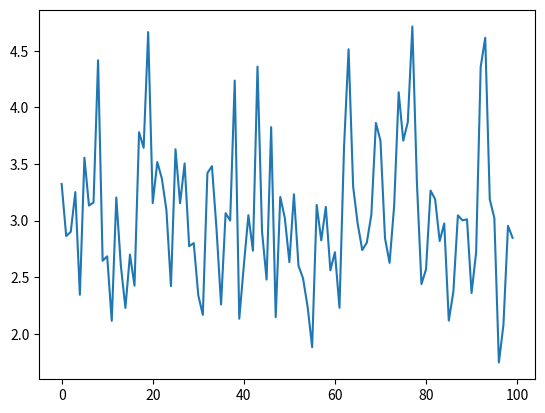

The script that saved this image:
cc = [2.492697668524338, 3.493297153120531, 3.336196686847665, 1.9786183450972943, 2.422406975624772,
      2.5967394084804805, 2.808716591058786, 2.8954586088486147, 2.6809513236909015, 3.5168246410015316,
      3.5131202497052234, 1.8080644961455943, 2.4008100484813224, 3.4381943743127086, 3.1841621957571333,
      3.5937349033499335, 4.089493652438322, 3.5772720053135463, 4.768967975941498, 3.8848441267171694,
      4.654000668481067, 3.182798820744618, 2.2992299435535655, 2.3924795366592653, 2.249614164448848,
      3.1413461374951277, 2.049728979374807, 2.101173613853828, 3.0034702151566837, 3.0903636067981095,
      3.1795243354942264, 2.920533151479176, 3.3719121676975323, 3.5170714616946106, 2.484325864293974,
      3.6199677714955785, 4.1298372311212885, 4.636060348567041, 4.381938941711635, 2.7798256340201544,
      3.72468305885063, 3.19423308479516, 3.3811672047780577, 2.0787449472110704, 2.2855980253170793,
      2.2472977600269664, 2.503123049312598, 2.0904046657684883, 2.5409835147482207, 2.7726341266023544,
      2.608745973749755, 2.240334176461677, 4.466892096301408, 3.001446410575334, 2.797878660699924, 2.2193123309309626,
      2.459745357190907, 3.8561368838082832, 2.6552489943924695, 2.9412653172855165, 2.567491750500649,
      2.7698149757700423, 2.3078970706877047, 3.4728610523441463, 4.24243607952894, 2.4639765736620864,
      3.112474899497183, 1.9777407143843029, 2.4127122819672375, 2.242657773466315, 1.7950549357115015,
      3.504213733334325, 2.2901510139435493, 3.6711620170670156, 2.075401567568712, 2.7192089331682885,
      2.518335539376929, 1.7926353970249125, 3.587207208338481, 3.0267901039440006, 3.1882488227168775,
      2.322519584895297, 1.903943276465977, 3.7553202999951356, 2.742097230628816, 2.8422042502255183,
      3.0813619824140535, 3.2048140871715685, 3.4103091257734004, 3.3816806308238054, 2.6365486699260625,
      2.8271992422812287, 2.091650066335188, 1.776095123828926, 2.457980200625437, 2.7854408188930453,
      3.925521904437959, 2.922315957516496, 2.864715906023182, 1.5772911025623082, 2.382298726487134, 2.787621447279622,
      2.7629116083500675, 1.9891197103800018, 1.7240134054647671, 2.1933453647086427, 2.373537561437686,
      4.055389075730657, 2.0829166249916646, 1.8013305267681072, 2.3067684226110683, 3.504213733334325,
      2.7629116083500675, 2.4363423176739527, 3.091486966924924, 2.512123382497143, 2.5238446201513014,
      2.8373133810388698, 2.4040619561252763, 2.1996685356359187, 2.518335539376929, 2.2634628092568447,
      3.598080120780463, 2.8492201662131262, 2.5917202566806643, 2.798499101701164, 2.3975537301359666,
      3.0196118219989065, 2.7096150813148516, 2.2588560280716337, 4.150175699091947, 2.43099202430247,
      3.744208490752381, 2.6375362030164107, 1.5904445569993595, 2.4902587995806558, 2.572558173405522,
      2.572558173405522, 2.0787449472110704, 2.3270003342405334, 1.8470133549417915, 2.22400102418042,
      4.1980071330202495, 4.378569972034248, 3.455822381623994, 2.2534695471649933, 2.762911608350067,
      2.958920129596832, 4.339138739427446, 3.1255555061816165, 2.349645363311947, 2.8710721961587025,
      3.0965370442910363, 3.882832585740581, 2.8610774000171486, 3.394235309069384, 2.58501289487435,
      3.0920484939419834, 2.620697532252731, 2.849524814186861, 3.154582205124617, 1.999565925116971,
      3.3796264586489437, 2.974719874766923, 3.749768511373587, 2.7041634565979926, 2.690324742892988,
      3.837181039947599, 1.6514934318838677, 2.0649186155606447, 3.1391347003062275, 2.3292374765622808,
      1.790697412245358, 3.6669034014486335, 3.745599269661517, 2.882839553094984, 2.8722813232690148,
      2.836701429477555, 1.6420050412698357, 1.998263134713633, 1.5086555825193058, 2.299984903332097,
      1.981248904661457, 1.7017148213885114, 2.1782542704346217, 2.1554195260629267, 2.074983266331455,
      2.2251716538031148, 3.4952845218792836, 2.277608394786075, 3.468358961942793, 3.3385376040016883,
      4.657543164945799, 2.664061227190963, 1.9387316873553069, 3.9784576157098868, 3.154582205124617,
      2.7363931044757113, 2.5856844140167, 2.5224684779442184, 3.7631713133118634, 3.083614852013065, 4.035433337601083,
      2.9044386529739077, 2.865927714836274, 2.633583848843414, 2.658516190158212, 2.563431402545337, 2.093724087733519,
      2.571545687368245, 1.990864552566715, 1.7285390427242948, 2.1682686385429477, 2.784817468584491,
      3.722118572354549, 3.2921940505788343, 2.190969470855818, 2.6591691476014754, 2.564785566085398,
      2.1782542704346217, 2.3078970706877047, 2.317281093580722, 2.557328793009525, 1.8521758975744058,
      2.3757308816914056, 2.615060547418867, 1.9387316873553067, 2.198089448184996, 2.1525985588482484,
      3.7739972914080844, 2.8476964374736298, 2.215789300051388, 1.989119710380002, 2.7754504138968144,
      3.1545822051246164, 2.9840432116323132, 3.8803726195646036, 2.909813376986381, 2.4127122819672375,
      2.5715456873682454, 3.202917506829602, 2.527968552019586, 2.7854408188930444, 1.731549562931679,
      2.834558558615825, 1.853581368294602, 2.2749389491197833, 1.8526445062846424, 2.3537057070831, 3.384759551611048,
      2.7997395712220565, 2.2863574863864913, 3.5551215012835904, 3.168036984211727, 2.921424690493017,
      4.211632370260043, 2.521780125229002, 3.4092908190544393, 2.6786838600742384, 2.341874249399399,
      2.4745229618835403, 2.7975683885990863, 2.5152313787977616, 3.7905218051813856, 2.7144162458170555,
      3.258802182806846, 2.2565491106751674, 2.948928713203416, 2.6296255542482765, 2.875905654456233,
      3.4306117854141154, 2.6591691476014754, 2.404061956125276, 1.6577888553398132, 3.321855237999125,
      2.5708704751503917, 3.1004591953809393, 2.5796344486940175, 2.422406975624772, 2.7344890849216346,
      2.663083530212466, 2.242657773466315, 2.357022603955158, 2.0399652774822745, 2.309025167082902,
      1.8479530717947237, 2.187797598804179, 2.3396491902277425, 3.438194374312708, 2.401894506888723,
      2.7211236445426157, 3.097097655691355, 2.8577380332470415, 2.559364612989369, 2.2286798533860552,
      3.0496470651900394, 2.7401971745762306, 3.596632298260261, 2.358495283014151, 2.8275062628872574,
      2.177855724228663, 2.692259996525018, 2.4717149916606482, 2.9020466915609746, 3.292721350021725,
      2.595067436503337, 3.341396497806801, 3.5988038136148637, 3.1729652272493207, 2.902644866707297,
      1.6598820239201741, 2.459745357190907, 1.8800856954464131, 2.8537864710279606, 2.4958298553119898,
      2.1053008494432963, 2.77357320677377, 2.687742237145023, 2.5776146380369234, 1.733553671892893, 2.885548282196797,
      2.4062274529968186, 2.922315957516496, 4.247343941283253, 3.178432090757258, 2.656229575084871,
      1.8777757232072916, 2.2623119934163713, 3.2202160900577264, 2.8114967346395563, 3.558294301113011,
      2.7153754600218525, 2.778888666755511, 2.6190408549696214, 2.2657626873870873, 2.29696357538962,
      1.8540496217739157, 4.1123543540572145, 3.204814087171568, 2.5728955802104885, 2.2924241172464863,
      1.6950704672339993, 2.3779221788967124, 3.2556041426029263, 2.706730294818619, 2.7338541170540416,
      2.186209937057484, 2.4462982238476156, 3.0920484939419834, 3.064979155267165, 2.140872096444188,
      2.370243775554649, 2.72876905500549, 2.22400102418042, 2.929436331826009, 2.5829972899714777, 2.5300279972100443,
      2.6177147582491784, 4.395191501326573, 2.5204028558061022, 3.2667835863429953, 2.2438186696393765,
      1.9306554730338494, 2.540983514748221, 2.698057428760346, 1.6598820239201741, 1.944097191214701,
      1.6671874186452131, 2.867744467928294, 2.8846456551118296, 3.1735123373882694, 2.809025631780528,
      3.444248426322094, 1.9089518648258843, 2.126225137028845, 2.486421457972615, 2.6259918760981225,
      1.9680609464365904, 2.5235006549544536, 1.825266342817459, 3.5646314286644305, 3.9308254716902513,
      3.5729014819891134, 4.7749709132331075, 3.1983068437325812, 3.0198992808811798, 2.899952106884219,
      3.6362373715452376, 4.033496897509929, 2.4860723150293826, 3.0695072894521687, 4.010403138505321,
      2.7477895156329244, 3.204543215845625, 4.305398742664067, 2.7760758675191535, 3.8642323515371926,
      2.8050054466178054, 1.8356992309925573, 2.1937410968480306, 2.5796344486940175, 2.8999521068842196,
      2.8096436112472025, 3.755320299995136, 2.5735702611137095, 2.8318010562576994, 2.3658449277630647,
      2.3614378858841256, 3.2177890960513036, 3.8076585835509054, 4.595438559654078, 3.3226390949899383,
      2.447007810004337, 2.2216579144613804, 2.7829465799160906, 4.691341018893804, 4.285796956874597,
      2.8756038013297696, 3.1383050096084246, 2.4660894594929483, 2.1011736138538284, 2.507973396102031,
      4.2803248189308665, 3.0198992808811798, 3.1622776601683795, 2.0190069065976197, 2.8003595999244255,
      2.421331704294606, 2.7647960543631824, 2.1933453647086427, 2.5100492469715054, 2.04081614937641, 5.14714052222742,
      2.3953803919674685, 1.6889140166259369, 2.188590997778149, 2.4618618744537413, 1.9751054824152219,
      2.599746248301083, 2.2672946434021317, 1.8338067570554488, 2.1396553460779613, 2.025445767122772,
      2.0064998546390846, 3.580667613107304, 2.3932050801290625, 2.0953818267800264, 1.9346977943739831,
      2.4892128385406407, 2.7613402542968153, 1.8980069956550623, 2.6206975322527315, 2.8936592558366105,
      2.455506849692928, 2.7638539919628333, 2.952458956342812, 3.083614852013065, 3.8955548028775335,
      2.173466892624162, 4.3586997933889515, 4.038228778396126, 4.664247885065, 2.639510160785309, 4.145571599778357,
      3.9394285400578375, 3.1004591953809393, 2.315782205265042, 3.2175193170446628, 2.1766596477681626,
      4.114042685999043, 2.25, 3.6697430276367973, 3.6555228384216423, 2.556310275029661, 2.0297269931364332,
      3.3862979622131433, 2.8308812919105044, 3.438951713660558, 4.560739766991997, 1.6514934318838677,
      2.8262779803519367, 5.459605449724976, 2.1901769334919035, 3.7994425760746657, 3.2069802341489764,
      3.0393827041394808, 2.22322026199235, 2.5010414497431532, 2.1734668926241625, 2.0712147536060947,
      3.1655699855370973, 2.341874249399399, 3.6902649709140882, 3.542646923166662, 3.154582205124617,
      3.8747759791875565, 3.977148266450892, 2.8422042502255174, 3.0170234595633416, 3.112474899497183,
      2.892759159618297, 4.084821157515821, 2.3728060041506414, 2.781698621745753, 2.8556109484467394,
      3.3377574807046724, 2.9524589563428125, 4.48589610767892, 2.2263416678987578, 4.201727488651411,
      1.9521177958537463, 5.257930518115785, 3.497022543059548, 3.913118960624632, 3.3367170325869036,
      2.961266151871902, 2.352599035582184, 2.5897098722100558, 3.4952845218792827, 3.5089172119045497,
      2.435629624279247, 2.8244345550137204, 2.8565227501671013, 3.5185520222576407, 3.598080120780464,
      3.2969367095330577, 3.74420849075238, 3.1655699855370965, 2.8674417556808756, 3.347625609625757,
      2.5368807399814615, 3.9788939697134706, 5.413460589637238, 5.59746346323245, 3.2153602701200787,
      2.468200536603314, 3.0129926982984876, 2.379017070603366, 3.4751099103321734, 2.5481474752367763,
      2.644438608770405, 3.445760277339225, 3.1004591953809393, 2.0013016597538043, 2.5688437736330587,
      2.8281202041088864, 2.7156951228000543, 2.726222967159265, 4.296114200323616, 1.999565925116971,
      2.4745229618835403, 2.480829274434033, 2.5836693329879163, 3.556098048891978, 2.842815017235947,
      2.7439959710044928, 4.71754261595307, 2.3258809561588105, 3.5244680449679215, 3.2023754204236163,
      2.7863755828834145, 3.8547859862773177, 2.6565563548825137, 2.5617376914898995, 3.8660290422545396,
      2.4256299296379806, 1.9614337159899697, 2.5950674365033373, 2.0202963204001096, 1.8666480653835098,
      1.972466729757437, 3.6045881256470285, 3.0445192103552614, 2.467497044915488, 2.3647439372771184,
      2.1957186877092325, 2.262311993416371, 2.1574322443332696, 1.5827849927685482, 2.357022603955158,
      2.1670672706576406, 2.4913043214794577, 2.8540906315906187, 1.9053105608622796, 2.540983514748221,
      1.9414162928702905, 2.438479148066588, 2.766679216839005, 4.844276405087646, 3.396536225823793, 2.438479148066589,
      2.791044706835696, 2.594063736045564, 2.516611478423583, 4.333533649216178, 2.017716668800542, 2.5320857673730828,
      2.5289984842489197, 1.9733467060357694, 1.8423075807861786, 2.0862479611866744, 2.583669332987916,
      3.4751099103321734, 2.393205080129063, 2.3082731640774234, 2.4277761886595357, 2.4850245918747405,
      4.251633672941366, 3.0649791552671646, 2.676738791058171, 3.5937349033499335, 2.5327713192381887,
      2.502776236280201, 2.0202963204001096, 2.7211236445426157, 3.5027271121545027, 3.2264101137676566,
      2.6473912736041787, 2.9973947020704492, 2.777951383463881, 3.7099715482586775, 2.4996527536617736,
      2.8483060267854334, 3.306926653085745, 2.220876328539405, 1.8666480653835098, 2.544056253745625, 2.53893295609702,
      2.098693376577171, 2.150177641240111, 2.3964673074247345, 2.3529679839159163, 2.6961263364727963,
      2.8674417556808756, 1.7969882210706518, 2.7153754600218525, 1.6260680250906547, 2.425629929637981,
      1.7420454133639063, 3.3032496625797654, 2.6964482812272395, 2.299984903332097, 2.2695906385660534,
      3.8199494615621408, 1.8925108248626272, 2.1392496088322392, 2.3217719526258387, 3.1438321449396045,
      2.487119596820565, 2.44807180359473, 2.299229943553566, 1.8703646406219534, 2.4512610133471213, 2.019436802675439,
      2.4098322901535427, 3.127221432660132, 2.0728904939721247, 2.8556109484467402, 1.8352262954621035,
      2.5512115858069384, 1.781950398361925, 2.1262251370288454, 3.1939613161228, 1.4571423708371427,
      2.6047499346812972, 2.8492201662131262, 1.9724667297574374, 1.8507693595427344, 2.297719279827039,
      3.4399612400917157, 2.489212838540641, 3.264923004026622, 1.9601055810565127, 2.915178191618634,
      2.4470078100043366, 2.5058958256258155, 1.8022940628235142, 2.289771944005681, 3.2465259209739195,
      4.536120466752276, 4.179355678676904, 3.960525708651427, 2.983461356657174, 3.2007486103514395, 2.97296849405887,
      3.964468928985178, 2.762911608350067, 4.786954204455642, 2.1282654648536887, 1.8759256974150715,
      1.9134937505341718, 2.220485432412371, 1.7225022173828655, 3.9539449358274523, 3.721185593627684,
      2.8391484443207418, 2.824434555013721, 3.5558539371327136, 2.506934826081887, 2.25924028528766, 2.921424690493017,
      2.435273199367076, 2.2749389491197824, 3.759478761152343, 4.2900482385270315, 3.2080627591533597,
      3.854110359949059, 2.641811247357893, 3.872983346207416, 3.595908168398569, 3.2191376519531163,
      2.8256636388643286, 1.9803724397193567, 2.390301584877244, 2.0484580922136426, 1.7848708325503246,
      2.2138296381308717, 1.6217917046690467, 2.1790511441654803, 2.302248297256884, 1.9759842835632295,
      2.225561726845607, 4.012999709278169, 4.6332508985472485, 3.8997863189325304, 3.5215112759533604,
      2.998842369241097, 2.777326352207581, 2.8683497965826192, 2.9312137228269264, 2.3127815143963195,
      2.2565491106751674, 2.8610774000171486, 2.5796344486940175, 2.429205974524735, 3.4389517136605576,
      3.1991209730174317, 2.7038424304846034, 3.107171364583693, 2.087911636061258, 2.3292374765622808,
      3.03337912053355, 2.3790170706033664, 2.8831406486676996, 3.0273636312071193, 3.3095505737184316,
      2.129488723196773, 3.4194602400573886, 3.5573183564152493, 3.8995637220363797, 3.078543577010979,
      2.2263416678987573, 1.868971791000484, 1.5904445569993595, 1.8563891174954552, 2.6679684322636867,
      3.788689307223102, 3.5801827234560717, 1.9025750094718124, 2.1196828903294844, 2.853786471027961,
      2.035705583384351, 2.1885909977781495, 2.996525766060867, 2.278751485645886, 1.9667372868676576,
      2.5532522833089217, 3.1383050096084246, 2.875905654456234, 3.796699955955903, 2.4933940500628635,
      1.8703646406219532, 2.8674417556808756, 2.7118566825454966, 2.6434536542603166, 3.280042767336358,
      4.04338451465271, 2.6819225069590162, 2.5897098722100553, 3.2800427673363584, 2.1790511441654803,
      2.190969470855818, 2.0207259421636903, 2.6747923076173388, 2.302248297256884, 2.687742237145023,
      3.1817077001020833, 2.25924028528766, 2.9770534463160416, 3.4062340723378886, 2.112709555681203,
      3.324206254464699, 3.2890284786443145, 3.701538719085468, 3.8924339001024375, 1.8952609025906932,
      2.320275965387642, 2.1574322443332696, 2.5749190925800627, 2.9249881291307074, 4.041451884327381,
      2.8446465314497136, 3.113311473870441, 2.2193123309309626, 2.588704094501511, 1.956559480312316,
      2.0586032211726044, 1.8675779025845807, 2.060289219179353, 3.642677205328825, 1.9969594943869595,
      2.422406975624772, 2.1135311421620666, 2.7891779951965936, 2.452323161593694, 4.420399366070394,
      2.9927574613092554, 2.674792307617339, 3.2816302689703214, 2.915178191618634, 2.7192089331682885,
      2.1670672706576406, 2.583669332987916, 3.0299431604496405, 3.2927213500217243, 2.2878756522153907,
      2.985788096224438, 2.4363423176739527, 2.1360009363293826, 2.4639765736620864, 3.064979155267164,
      3.2874445495957296, 2.4692553983381753, 2.8059336928888556, 2.16706727065764, 2.4639765736620864,
      2.4759257527909297, 2.5331140255951103, 2.453384850002588, 3.0393827041394808, 2.322519584895297,
      2.591050301840292, 2.207547029824934, 1.9107699146330166, 2.130711279257599, 3.581394824490716,
      2.5341418665891617, 2.4738212681328995, 2.1298963198553422, 3.2715630820756014, 2.537222891273055,
      2.2333488805428994, 2.595067436503337, 2.5836693329879155, 1.8427786989579984, 2.421331704294606,
      2.1209110987707356, 1.8123802642442954, 2.6117389907024693, 3.7353881993709845, 4.090767042988394,
      2.702879123371142, 1.8577914008006629, 3.0559027580514844, 3.3205483984827966, 2.798499101701164,
      2.557328793009525, 3.219946514393609, 3.278454496998378, 2.8040768930652065, 2.555291351076994,
      2.4565671621639464, 3.142175025183812, 3.7465261687773292, 2.698057428760346, 2.849524814186861,
      3.5141084692042917, 3.510895738823483, 3.276865456838627, 2.8592564107162937, 2.715375460021853,
      1.859192626443592, 1.9574466077577242, 2.0459139495318195, 2.2079402165819615, 2.8999521068842187,
      2.692259996525018, 2.9630244495935045, 1.8731472327490852, 2.6007477557212058, 2.4968730444297718,
      2.029726993136433, 3.6940267098835826, 4.056031174545985, 2.1662659885926594, 2.8495248141868617,
      2.8628972310503142, 1.6692688020008444, 2.2356797375493853, 1.93335129302003, 2.435629624279247, 1.625,
      1.8638557705287535, 3.0456594797624157, 2.9258783106767936, 2.1428984784372984, 2.9712160810011783,
      2.062815632414427, 3.8944404818493075, 1.9574466077577244, 3.1191612120354835, 3.2914029430219167,
      2.916369032432853, 2.7249490311237423, 3.147143766796949, 3.483343301421144, 4.793115722923172,
      3.6883826627217884, 4.1474557127097675, 3.3468476046705335, 2.7638539919628333, 2.388848513870694,
      2.551211585806939, 2.0661793780362396, 1.7911821050170564, 2.992757461309256, 2.3392781412696997,
      2.5887040945015105, 2.6414826434325773, 2.440614107601245, 3.746989532352013, 3.493048652522448,
      2.8345585586158246, 2.1098314835286938, 1.8759256974150713, 2.352599035582184, 2.563431402545337,
      2.5361962989221998, 2.352599035582184, 2.473821268132899, 2.8053148961688175, 2.4484263653756604,
      3.719085535749645, 2.4127122819672375, 2.4406141076012453, 3.3268165463898574, 2.1477539948099786,
      3.830841581457294, 2.8225899257399907, 3.0402393911591163, 2.6575364531836616, 3.6789566757740193,
      2.707050978463464, 2.9098133769863814, 3.1172125190446813, 3.0265032995558125, 2.4706611800622653,
      2.4902587995806558, 2.38812164681785, 3.003181183715398, 3.6895592178771466, 4.17748595316476, 2.2623119934163713,
      2.2588560280716337, 1.7440374613713625, 1.9184774055368896, 2.5779513830430028, 3.0164479662897112,
      3.2304432960336715, 2.3139072294858036, 1.818118685772619, 2.2032173444003806, 2.0459139495318195,
      1.7955384522012703, 1.9934789523176144, 2.3625404170558064, 1.973786547054502, 2.9747198747669223,
      3.200477394945254, 2.6190408549696205, 1.8257418583505538, 4.640551930775285, 2.5464435984329206,
      3.291139198244617, 2.725904538966021, 2.8774144451032577, 3.0319479437043992, 2.380111458641287,
      1.8787000529325826, 3.5101539219178917, 3.2360813064912666, 3.083614852013065, 2.168668946612184,
      2.1590410680052687, 3.473110997362451, 3.5190454040201806, 3.688147306650801, 2.7057680158423696,
      3.1663925319938886, 3.5852707940498254]

bb = [3.0649791552671646, 3.5411764366599354, 3.9310462983790964, 3.6768324985267173, 4.804511768466525,
      3.552923287785551, 2.631605445773021, 4.960258729811043, 3.7036487264438143, 3.8875245622660985, 3.1939613161228,
      2.899053964466493, 3.409290819054439, 4.864304506641554, 3.9788939697134706, 4.11741727300015, 3.673525781407647,
      2.9306213789342808, 3.554388914504933, 3.440718190533288, 3.5411764366599354, 3.133322251753454,
      4.7956505178014055, 4.641113072912096, 5.6879197036839, 3.3819373146171707, 2.577614638036924, 2.875905654456233,
      3.932812465512294, 4.082270269783169, 4.941849350192699, 3.401643801980971, 3.860636461632834, 5.359311730271175,
      3.880820002124408, 3.5374975461318536, 3.520771695712935, 3.527422335549478, 3.1199959935871715,
      4.866980583482945, 3.4123448275668484, 3.4153961052205286, 3.0768512945686686, 2.405144948276969,
      4.1967662815818345, 5.158764117714845, 3.6768324985267173, 4.4526833357975155, 3.631220716080047,
      3.689559217877146, 2.9347652754900553, 3.468358961942793, 3.917774665972167, 3.8693955887479663,
      2.9142847416742854, 3.0844592538869575, 2.915178191618634, 2.3396491902277425, 3.673525781407647,
      3.04964706519004, 3.6278724251733725, 3.9552619663205903, 4.398547740132216, 4.036078611171437, 3.276865456838627,
      2.623015122589524, 4.23690793962872, 4.268749491621899, 4.1926274578121046, 3.8574873082530456,
      3.4245336259928236, 3.6218856353501216, 4.455606642821554, 4.71680653502864, 5.504575117320338, 5.932344252766636,
      4.770605889774963, 4.012350724118386, 2.9026448667072966, 4.092464280710204, 2.049728979374807, 4.747257980490772,
      4.5148289619381545, 2.487119596820565, 2.8022188628933953, 4.077163706412693, 4.010186681717227,
      4.961133663007098, 3.8403468448681672, 3.291139198244617, 2.975303439240367, 3.79418414594407, 5.895354809791632,
      4.609018936341611, 3.688382662721788, 3.0239208359714413, 2.6177147582491784, 3.4346579160085215,
      5.353477582116341, 3.454817489953542, 2.887653314833113, 3.8606364616328337, 3.4290932555933145,
      2.929436331826009, 3.8058343369095824, 2.92854723180093, 2.9038408473376545, 2.258087317473205, 2.856826619403658,
      4.048962487134478, 2.6643870464580277, 5.2947825472083565, 3.667613514110897, 3.0265032995558125,
      2.369144829304916, 3.986957904635229, 3.2077921621507146, 3.1113591170990786, 4.58314393548068, 6.023247785778772,
      3.672580458236718, 5.110752553848275, 2.4119926064010504, 3.5470547250109106, 3.6564725715731363,
      3.5392148375969867, 3.5071850852531608, 3.204001404494074, 2.8161242081193003, 2.871979089215116,
      3.7838747777025237, 4.621996021441626, 3.8430583162661254, 3.7137133258595325, 3.268908669401592,
      4.098399077688749, 3.8830561417522667, 3.8288016692200473, 4.920020042867937, 3.830841581457294,
      6.294701254935685, 6.2699681019922275, 5.753471174478547, 3.856136883808284, 5.122289256008705, 5.101912767667524,
      4.678741818053225, 2.6170514579070345, 3.5056997241001056, 4.037368848919085, 5.276553220511368,
      4.790760783934936, 5.3360995430495235, 4.201727488651411, 3.2352764779673606, 4.448587478689786,
      3.510153921917892, 2.8537864710279606, 3.073463934318337, 3.5338148256837427, 3.326816546389857,
      5.841214913583191, 3.96315495813906, 3.2497328950067406, 4.033066451225419, 3.2747455371880934,
      2.8966575565641173, 3.475859206329022, 4.466114704702013, 2.444878433696767, 2.6427968139832467,
      3.7783649461991713, 4.254695118989791, 4.377776896503013, 3.300620732865595, 3.651245982157627, 2.775137634224452,
      3.6074768036522262, 3.4199679173283997, 3.228830627676562, 3.0937324634744283, 3.0456594797624152,
      2.5532522833089217, 2.6030831079062127, 4.292475651907909, 4.236293256557619, 4.981040442406475,
      4.258365948994467, 2.6368778887161235, 3.813126087025651, 3.291139198244617, 5.337400792728819, 5.0471733012978,
      4.294497448285811, 2.756620817837182, 2.410552610686788, 4.0270353721924135, 2.2810359488618324,
      2.822589925739991, 2.973552402243634, 4.826683644076955, 2.982297306142066, 3.5961495612205376, 5.307227776030221,
      3.832427429188973, 3.5850286687215704, 3.114705265171793, 2.7950849718747377, 2.807789264805241,
      3.274745537188093, 3.271297737731754, 4.565875843934241, 3.5626827438509494, 3.989352147348684, 3.191514356679112,
      3.010110278526169, 3.7490739597339973, 2.7638539919628333, 2.961266151871902, 2.231015588371259,
      2.7115365672539906, 2.384848003542364, 3.4900652652286532, 2.873792016753397, 2.9536347664078804,
      2.1501776412401115, 2.455506849692928, 3.0302296392627848, 2.919046648022833, 2.727178028658928,
      2.8281202041088864, 3.4952845218792827, 3.0196118219989065, 4.12289508584549, 2.8330269442182625,
      3.082207001484488, 3.449788640868693, 3.1049355870935553, 3.6419622305686925, 3.9880463749671833,
      5.310497988784938, 3.9387674326988242, 4.243663577094154, 4.480668352923354, 4.381344605889333, 4.405055492146369,
      3.723284467002518, 3.46986030778698, 3.727478668245094, 3.8821618404640934, 4.877492240440323, 3.3100751082448596,
      2.7373446176094736, 2.9747198747669223, 4.481249515729092, 3.7746872570967898, 2.95451631687264,
      3.847121940129039, 3.9670955650478374, 3.7414253819752825, 2.6689443397884656, 2.0228726823230594,
      2.7386127875258306, 3.593010189551683, 2.9151781916186343, 5.306082725409479, 2.886450627019666, 4.49633338275632,
      4.573284438514136, 4.419220959500541, 5.824248878610873, 5.085211401701998, 4.302776881141861, 5.18411033833193,
      5.233937067086518, 4.056031174545986, 5.1392079480532145, 3.2529367073803055, 4.7399381735302075,
      3.6994275082624455, 2.0661793780362396, 4.309429260999136, 6.387243145520611, 3.4878260500712415,
      3.440718190533288, 3.071768853427759, 2.3757308816914056, 2.280655363900668, 2.978802425285855, 2.299229943553565,
      3.4308648083731508, 2.7249490311237423, 3.61420807370024, 2.992177300896456, 3.140517031035212,
      1.9494479275482643, 3.9314879145461226, 4.226035376094242, 4.222336438513634, 3.1729652272493207,
      3.222371883497552, 4.615229920840588, 3.3142683958907133, 2.794774389622334, 3.042237389378635, 3.305351300878958,
      3.5049568074688486, 3.3460694188189755, 2.8244345550137213, 3.375771516754849, 6.584388101157667,
      3.955481428768606, 4.188070027537213, 3.38886042793149, 2.747789515632925, 3.851181276208927, 3.3406170421379073,
      2.9383125353773303, 4.014946035336798, 3.847121940129038, 3.5704711018140016, 4.310637681622316,
      3.596632298260261, 2.4724172831911324, 2.567491750500649, 3.9605257086514265, 2.113531142162066, 4.57802723160679,
      4.398547740132217, 3.9177746659721677, 3.6923814206492205, 3.4630991258633577, 2.093724087733519,
      3.642915499065732, 3.363147913620346, 3.0564708225155512, 2.4597453571909074, 3.6846151615723577,
      2.902644866707297, 2.1098314835286933, 4.2128688430675, 5.461830940465131, 4.4573597067721105, 3.9880463749671833,
      2.7901115071305345, 2.599078362291783, 3.4873282514459882, 3.9958746087544954, 2.954516316872639,
      3.56852560590505, 2.706730294818619, 4.087370453264815, 3.9736545591628314, 4.283365758632133, 3.590835170572749,
      3.112195991400427, 2.2810359488618324, 2.783570349189847, 3.0152966502301046, 2.8677444679282935,
      3.364696205537069, 4.0594539862728665, 3.0903636067981095, 3.426054176778619, 5.2014955114424115,
      3.861310946067698, 4.230346715499018, 3.4721111093332766, 3.7232844670025167, 4.796736448415271,
      2.888254470937228, 2.6269833776913525, 2.3169064624096403, 2.1159939875991034, 3.934136570526696,
      4.182677571444715, 4.150803135137424, 3.332291503855368, 3.1088471425201263, 5.878840352389991, 4.28518928662693,
      2.200457654418482, 3.3584987552311065, 4.141800802656845, 5.206666399914632, 3.637192140465865,
      2.9365394410579415, 5.414903559210963, 4.631002111374551, 3.7804320740712516, 3.3242062544646984,
      4.816241330701313, 3.226410113767656, 2.564785566085399, 3.9097900625651665, 2.9400845603863544,
      5.333496091266548, 4.852869998487722, 2.739563529712961, 3.9499912095542125, 4.587119648174295, 4.370235500900761,
      2.1790511441654803, 2.563431402545337, 2.4170258353788627, 3.2937756956619464, 2.5769410160110375,
      3.2218330703705518, 3.7650162313358253, 3.7186186951608797, 4.188070027537214, 4.2791078379597876,
      3.853885124852005, 5.158764117714844, 4.394598957811737, 4.1674999166833295, 3.6933216756735394,
      3.1322138957754606, 3.1906982865127747, 3.105494682369014, 3.4467678096055927, 3.5901098714230026,
      4.424521317486095, 4.0784409466799385, 3.1735123373882685, 4.631751828412226, 3.6782487529922285,
      3.0632793792854676, 3.6505326856349183, 4.84391800783897, 4.520017207440205, 3.771926637085557, 4.187448175467037,
      3.31007510824486, 2.6378652985574025, 3.191786333700926, 5.835713800003866, 3.727478668245094, 3.6543353248801163,
      4.899865360962029, 5.694325879524478, 3.507927529974865, 3.832200919692088, 3.1906982865127747, 3.105494682369014,
      4.071624368725582, 2.9133910177355564, 3.066677989109533, 4.377181995556299, 3.1680369842117266,
      2.270355454304213, 3.4758592063290226, 3.0221979676314317, 3.7520827549509086, 6.115922979313007,
      2.302248297256884, 4.014729823481968, 2.690324742892988, 2.2380081669992973, 3.826987501068343, 4.683748498798798,
      2.719528145346787, 2.629955639676583, 3.4977671449083054, 4.577268714953153, 4.874287697249265, 4.070344989473661,
      3.5056997241001056, 3.064979155267165, 3.070072836631441, 6.284764425886533, 3.365470084384778, 3.291139198244617,
      3.4169207222618176, 4.891354334151455, 4.252246138480489, 3.6626398342664754, 3.3862979622131433,
      4.248570020868459, 3.401643801980971, 2.3139072294858036, 4.174367882952128, 5.483719591258798, 4.346734086900443,
      3.402409277098934, 4.122263402010545, 2.920533151479176, 3.4970225430595465, 2.5093574874855915,
      4.392030345472985, 3.5170714616946097, 4.583522723359791, 3.6464880364537056, 3.9460335218489413,
      4.97580953770897, 3.1088471425201263, 3.6713984619851145, 2.9764702249476644, 2.715375460021853,
      3.9971778238596727, 5.604437725786791, 6.315352765725408, 4.821645350799755, 3.9788939697134706,
      5.689750775639377, 5.366595496422496, 6.196016865696863, 3.0524921512320606, 3.149900792088539,
      3.4442484263220936, 5.1385322699082945, 4.241822197541471, 3.62260457252636, 3.8897568475848634,
      4.713492748364941, 2.3647439372771184, 2.779201024275382, 3.6612175418689463, 4.792391249563092,
      3.1066125710597823, 3.6333715594319407, 4.2136929566988295, 3.252936707380305, 2.5749190925800627,
      3.0496470651900394, 4.207920771856597, 3.469109716083108, 3.6412471154201485, 3.0810802578893584,
      4.359894557848338, 3.138028397293788, 5.2637056549756105, 2.873792016753397, 4.296114200323616, 3.016160178475643,
      2.6483747636784503, 3.789834722283047, 5.178581691287039, 3.1499007920885385, 5.700268024887563,
      6.085616010086589, 4.225419111362406, 4.13550850023979, 3.678248752992229, 2.4051449482769685, 2.6806275177444716,
      3.100459195380939, 4.960083724651788, 3.684850743245919, 3.651483716701107, 3.0987788813588417,
      3.6391009268163415, 2.9187492564833692, 3.661928757119972, 3.239298620929468, 2.834558558615825,
      3.6110844016106234, 3.1710495984067415, 4.167499916683329, 4.5515946534032325, 2.8936592558366105,
      4.418042238619072, 4.33793825835884, 4.581817931297091, 3.2736850625692275, 3.9208753982865727, 2.368411915187052,
      3.200477394945253, 5.4605593425338155, 3.6091607981172946, 2.921424690493018, 5.116693811002916,
      4.088644505076088, 4.304592186129702, 2.820744090168802, 2.5755932434209314, 3.043663727958279, 4.461058357236169,
      3.033665274877899, 4.086733278413076, 3.479852726768764, 2.91070819942883, 2.885849095153799, 2.4717149916606487,
      3.4997519753389508, 2.3921166824012206, 2.797878660699924, 3.339837404558624, 3.053913700301449,
      2.4618618744537413, 3.7022421884882437, 2.752524094152291, 4.1407527496016145, 3.822221212855164,
      3.701773223740211, 2.4975682617742847, 5.50694006585226, 4.569866579623038, 3.1155412406550202, 4.488217599696144,
      4.510981969963228, 2.57357026111371, 3.072051431861127, 5.250826654495038, 2.7134566925274894, 3.549990219078857,
      3.673289473422365, 3.4118360159890453, 4.491697588019726, 4.3586997933889515, 4.508479664907993,
      2.8336396893198836, 3.923088706618804, 4.723427133860422, 2.967708150520645, 3.3132205715218475,
      3.8349181506548766, 3.761787031008888, 4.990442253837719, 4.711282262352316, 5.0119648509009584,
      4.056673171728556, 5.117202740647364, 5.8907884776903074, 4.610337117102537, 3.053060850287062, 3.8534346151626,
      4.911013699385856, 3.352289847585113, 3.4683589619427924, 4.105382645584534, 5.258425778373852, 4.769514009717226,
      4.522321183738378, 3.1817077001020833, 5.093739349000453, 4.654560189271974, 3.552923287785551,
      3.9389878141471826, 3.6340882243311348, 3.705054730439964, 3.50891721190455, 4.57669974496422, 4.88886916031373,
      3.56024538792233, 4.093736747221975, 3.059309562630104, 2.877414445103258, 2.57357026111371, 2.8710721961587025,
      4.99305072631508, 3.6555228384216423, 2.929436331826009, 2.6454231965583297, 3.664061574567521, 2.556310275029661,
      4.033066451225419, 4.1115099281029215, 4.13424889053488, 5.121272357095994, 5.372092236736074, 5.853091538286034,
      3.9095680352466333, 4.389657984652359, 5.026837696029405, 5.081967029496441, 5.458015257907911, 4.094584838539799,
      6.656241849238619, 3.5509681778354474, 3.2094154019419525, 3.086991073665243, 4.815159798894413, 5.11279033405439,
      5.625462943912557, 4.44702615988108, 3.9148932155154483, 5.423713365090993, 3.0043371426433927,
      3.9075692216801765, 3.448781991112546, 3.309288275277464, 3.5580503400348658, 4.715334028465004, 4.29793231940921,
      4.9073004006502625, 3.747916087641238, 3.5146024747552254, 2.3351927115336757, 3.915558353826721,
      4.432949544791444, 2.311279708059777, 2.8336396893198836, 3.1371984140135116, 3.8167667381349535,
      4.48589610767892, 2.715375460021853, 4.442729703934533, 2.564785566085399, 4.758763845089744, 4.670385423067351,
      2.9568658332016957, 2.1574322443332696, 3.011263577525776, 4.862162584694181, 4.7355408584682515,
      4.0201316313440945, 3.338277583159049, 3.6923814206492205, 3.8344654125444917, 3.971250852481285,
      2.444878433696767, 4.624249188306742, 3.6024200970397047, 3.2832170030153187, 2.6565563548825137,
      2.4062274529968186, 3.85658707783046, 3.9729991470200723, 2.8409823222884647, 3.0470842164637033,
      2.4320630245854145, 4.009537241239802, 3.732598513993525, 3.315839511596824, 3.1272214326601318,
      2.150177641240111, 3.7742272939857067, 4.947467084838013, 2.9056338952685237, 3.4024092770989336,
      2.9394940040762116, 2.8900571889766393, 3.7435129075360334, 2.9418555180173094, 3.694026709883583,
      4.087370453264815, 3.928837472954168, 2.6444386087704053, 4.436864195452559, 2.6786838600742384,
      3.0239208359714413, 5.163473475610515, 4.88496133272539, 3.597597578014158, 2.0190069065976197, 2.583669332987916,
      4.079930554964549, 2.344097196505867, 3.8439617150365417, 4.2295258468165065, 3.6692699092144565,
      4.071411166768702, 4.712387634970432, 5.494315243958978, 2.149370062754822, 3.281101187101672, 3.6264364969852516,
      2.9329900367296777, 3.526683994916471, 2.925878310676794, 3.6555228384216423, 3.709269544742678,
      3.8403468448681672, 3.3281209246193093, 5.09697622779101, 3.974965059245455, 5.889462105225645, 5.404473455696987,
      5.820969039219807, 4.4575544490972465, 2.633583848843414, 4.878559953738625, 4.852869998487721,
      3.6697430276367973, 1.991736400452853, 4.395586485960155, 4.259588856007375, 6.172435364856674, 2.936539441057942,
      2.4249140878252438, 2.355917490537863, 4.499421259080623, 2.6434536542603166, 4.487057003822835,
      2.520747243709029, 4.125420853952021, 4.28518928662693, 4.543004390146336, 4.6163582929500695, 3.0196118219989065,
      3.4419794046772307, 2.8531780526283317, 5.30068129792975, 3.7302721825029814, 3.706460201084347,
      4.046603514059661, 3.5558539371327136, 3.4743604527388285, 3.9429525738968754, 2.532771319238189,
      3.2572035551988456, 3.8288016692200477, 3.1827988207446185, 2.3779221788967124, 2.340761984198023,
      3.703648726443814, 2.159041068005269, 3.232860790211804, 4.3070114026111215, 5.664061901340965, 4.092040037275622,
      3.983472800905707, 3.98412649007143, 2.75725054276095, 3.583091077082282, 3.8144917383869394, 3.719085535749645,
      3.209415401941952, 3.145764348029479, 3.8767917004771983, 3.2609324671871933, 2.995656578003115,
      4.954830695616373, 2.2075470298249344, 5.281486270191586, 2.8354771301415136, 3.115819849306653,
      4.460279948862203, 3.280042767336358, 3.899118490120556, 2.5204028558061022, 3.9817291051334287,
      3.6369534717336642, 3.915558353826721, 2.8891559705599525, 3.21049710584929, 3.7239838285840547,
      3.086991073665243, 4.536885862938733, 2.65524899439247, 3.948232727014286, 4.3499281603263285, 4.515405728048022,
      3.915558353826721, 3.1405170310352117, 5.561992798349248, 3.173512337388269, 3.4164125921791126,
      3.4713610043068437, 2.8610774000171495, 4.823445345393685, 6.1190447239200125, 4.1768625253359195,
      2.7866871012009944, 3.9314879145461226, 4.5504502219255425, 4.037368848919085, 3.6966106848781837,
      2.9163690324328533, 4.317479009792636, 5.265684243814431, 3.085584763595604, 3.5436269085030196,
      2.133154289361701, 4.106439725872306, 3.6810796272591304, 3.442735911387273, 3.9004540334000435,
      3.600974019468745, 3.478854776439447, 3.256137367427172, 4.188070027537214, 6.368460698368693, 4.192627457812105,
      3.2974632505744306, 4.0962804944106175, 3.9343572113709575, 2.896657556564117, 3.803552798225481,
      4.2711890095798335, 2.9869507863371303, 3.845767875932654, 4.136767726404544, 3.3406170421379078,
      4.528651074608813, 2.6309456474811492, 3.758093118709126, 3.3406170421379073, 3.4570780854485896,
      3.3708822616968135, 3.0049149553504653, 2.633913438213185, 3.3197640478403483, 2.6990224567836076,
      2.9169642705311896, 3.4518010596724076, 3.9217608715133734, 3.2871804872193366, 3.404704669848604,
      2.4083910027697377, 2.448071803594731, 2.725904538966021, 3.4893190198407225, 3.2175193170446628,
      4.194283477411712, 5.9612463741514095, 5.027528385466031, 3.625, 5.814254514170804, 3.9486724210662105,
      4.12731416567993, 5.1025932949171375, 4.944834566382266, 4.287619450878955, 2.706730294818619, 4.70907073871504,
      3.211037821155162, 3.7045861217325387, 5.190134873006672, 3.818585762061947, 3.821539829266034,
      3.3032496625797654, 4.02336923485777, 3.843284185866736, 4.909422629551825, 4.11657388559413, 4.022721922612432,
      3.886184575590248, 1.945882404805936, 5.008846340891948, 4.723610906922796, 2.7382958001079594,
      3.4427359113872726, 4.031128874149274, 3.5816371954736006, 3.488821434238216, 3.2307119958300214,
      3.2842743998230928, 3.1964064023351115, 4.3987450861959845, 4.051534345844245, 4.105382645584534,
      3.957236690194588, 3.7622485150357745, 3.3460694188189755, 2.8756038013297696, 3.508174976631962,
      3.3330729064933458, 3.9015666369065425, 3.1413461374951273, 4.705382556179678, 4.012783392553796,
      3.9142279641783193, 5.310007585263467, 7.418188046207031, 3.7183852528871837, 4.322703307987825,
      2.710575994548432, 3.347625609625757, 2.293181317636169, 3.121664886990061, 3.528898553373276, 3.6371921404658654,
      3.4570780854485896, 3.694731609557948, 3.1338762827456277, 3.626436496985252, 4.955531421216767,
      4.441166325790257, 4.751461763382811, 4.489957931008064, 3.383220441466319, 3.5852707940498254,
      3.2336662199772914, 3.1636498787880365, 4.525199504503149, 2.731948327964251, 4.503278126974713,
      3.763863263545405, 5.018196057017568, 2.769814975770042, 2.793842435706702, 2.5454207248835443,
      3.1554076158591973, 3.939428540057837, 4.939038086735333, 3.426814199158681, 3.2649230040266226,
      4.181847345638315, 3.7316681554262328, 5.957604850571709, 6.337306867537135, 7.282851814746443,
      4.4643650786596245, 4.499228328897696, 3.5910769044025397, 3.1833442408190096, 3.3517719194479807,
      3.8267606695771064]

aa = [3.324206254464699, 2.8638067129065967, 2.900849971224909, 3.2521360501813095, 2.344837710565251,
      3.556098048891978,
      3.133322251753454, 3.1603555531335745, 4.416863203174347, 2.6454231965583292, 2.6845106113074357,
      2.1147629234082532, 3.204543215845625, 2.6017488776248605, 2.2286798533860552, 2.6999871398870687,
      2.42562992963798, 3.781120865563544, 3.6436302867698678, 4.665922559723138, 3.1545822051246164, 3.517811819867572,
      3.372427002751711, 3.094854600784987, 2.421331704294606, 3.630742577857409, 3.1532060404187563, 3.505699724100105,
      2.774199083619551, 2.80159924566904, 2.340391111663936, 2.1670672706576406, 3.4199679173284, 3.481349115884052,
      2.927657861765195, 2.2592402852876594, 3.0661118157475387, 3.0008679300051395, 4.237522533535629,
      2.133154289361701, 2.603749966661332, 3.047938738812766, 2.7344890849216337, 4.361288036043175, 2.902644866707297,
      2.4790791301072526, 3.8260800944163322, 2.1469455046647083, 3.2094154019419525, 3.023346655611956,
      2.6335838488434136, 3.232860790211804, 2.6017488776248605, 2.4902587995806553, 2.240334176461677,
      1.8814703174792728, 3.138858161108201, 2.8256636388643295, 3.121386800054674, 2.5617376914898995,
      2.7204855571509046, 2.229848026709942, 3.648629879831606, 4.5148289619381545, 3.3008837200563925,
      2.9720924166878344, 2.74019717457623, 2.8050054466178054, 3.053913700301449, 3.86288428509061, 3.7064602010843477,
      2.8431203515386634, 2.626983377691352, 3.128886472142375, 4.13424889053488, 3.707162736589204, 3.87006854662234,
      4.715702198212077, 3.336196686847665, 2.439546861384074, 2.5695195184227644, 3.2657205262477, 3.1893377055432683,
      2.8198207192814384, 2.975303439240366, 2.1164041832000486, 2.370243775554649, 3.0470842164637038,
      3.0026030373660775, 3.0112635775257752, 2.3603348397114248, 2.7185703963664434, 4.35810228833096,
      4.615982199561287, 3.187431916484213, 3.023920835971442, 1.7465243262612238, 2.07874494721107, 2.9542224959463623,
      2.848306026785433]

import matplotlib.pyplot as plt

plt.plot(range(100), aa)
plt.show()
